Run: headless pygame with SDL's dummy video driver; simulated clock (each Clock.tick advances the game by its frame time, no real sleeping); random seed 0; keys injected as events and as key.get_pressed() state; no mouse input.
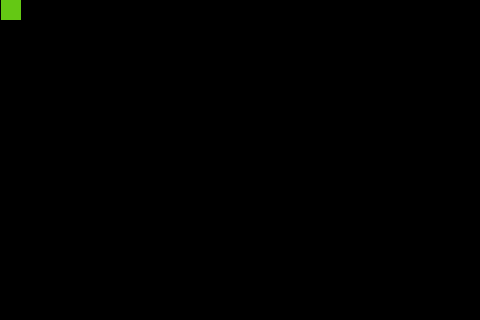
Frame 1 of 4 · flips 1–60 · no input
Frame 2 of 4 · flips 61–180 · tapped SPACE, RETURN · held RIGHT (→), D · screen unchanged from frame 1, image omitted
Frame 3 of 4 · flips 181–300 · held DOWN (↓), S · screen unchanged from frame 2, image omitted
Frame 4 of 4 · flips 301–420 · held LEFT (←), A, UP (↑), W · screen unchanged from frame 3, image omitted

The pygame program that drew these frames:

import pygame

# Configuración
pygame.init()
fps = 60
clock = pygame.time.Clock()

ancho, altura = (480, 320)
pantalla = pygame.display.set_mode((ancho, altura))

# delta time
current_time = pygame.time.get_ticks()
previous_time = current_time

# Movimiento uno
class Cuadrado(pygame.sprite.Sprite):
    def __init__(self, *groups) -> None:
        super().__init__(*groups)
        self.image = pygame.Surface((20, 20))
        self.image.fill((100, 200, 20))
        self.rect = self.image.get_rect()
        self.rect.x = 1
        self.direction = pygame.Vector2(1, 0)
        self.last_x = 1
        self.count_y = 0
        self.h_y = 30
        
    def update(self, dt, velocidad):
        print(self.rect.top, self.count_y, self.count_y * self.h_y)
        # detecta cuando se toca un borde
        if self.rect.right > ancho or self.rect.left < 0:
            self.last_x = self.direction.x
            self.direction.x = 0
            self.direction.y = 1
        self.rect.center += self.direction * dt * velocidad
        
cuadrado = pygame.sprite.GroupSingle(Cuadrado())
while True:
    pantalla.fill((0, 0, 0))
    for event in pygame.event.get():
        if event.type == pygame.QUIT:
            pygame.quit()
            break
    # update
    deltatime = (current_time - previous_time) / 1000.0  # Tiempo en segundos
    previous_time = deltatime
    cuadrado.update(deltatime, 10)
    # Draw
    cuadrado.draw(pantalla)
    # Final
    pygame.display.flip()
    clock.tick(fps)
